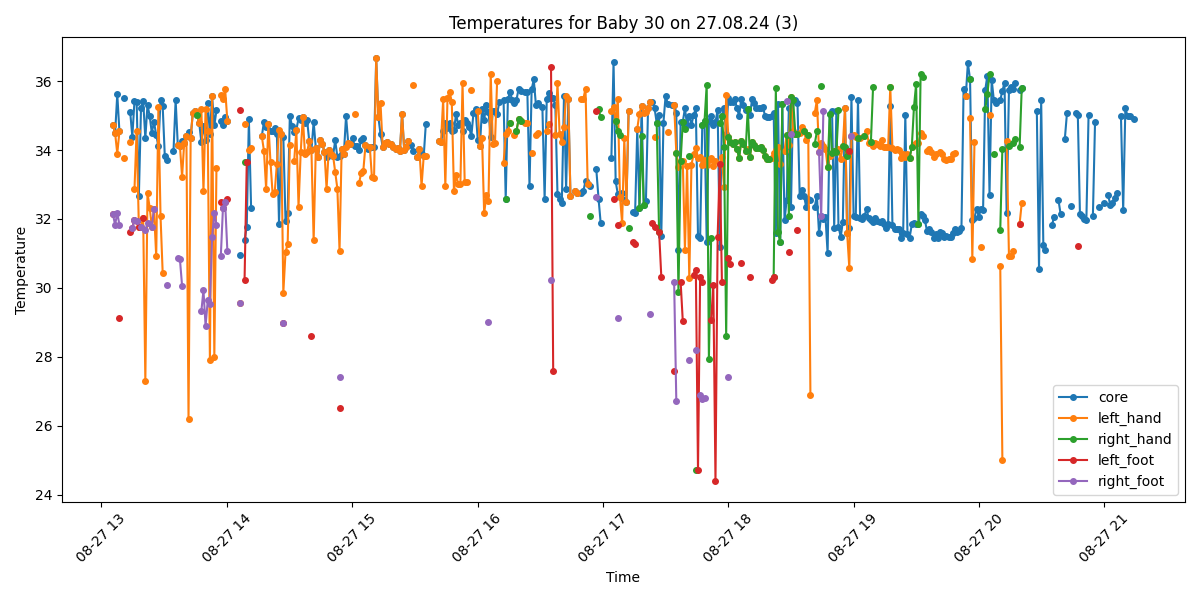

The table this chart was drawn from, first rows:
Process, Image Path, core, left_hand, right_hand, left_foot, right_foot, limbs_avg, core_minus_limbs, diagnosis
False, /data/uabcvmsc/shared/newborn/30/27.08.2…, , , , , , , , 
True, /data/uabcvmsc/shared/newborn/30/27.08.2…, 34.73, 34.73, , 32.13, 32.13, 33.0, 1.73, Hypothermia
True, /data/uabcvmsc/shared/newborn/30/27.08.2…, 34.49, 34.49, , , 31.83, 33.16, 1.33, Hypothermia
True, /data/uabcvmsc/shared/newborn/30/27.08.2…, 35.62, 33.9, , , 32.18, 33.04, 2.58, Peripheral shutdown
True, /data/uabcvmsc/shared/newborn/30/27.08.2…, 34.54, 34.54, , 29.12, 31.83, 31.83, 2.71, Hypothermia and Peripheral shutdown
False, /data/uabcvmsc/shared/newborn/30/27.08.2…, , , , , , , , 
True, /data/uabcvmsc/shared/newborn/30/27.08.2…, 35.51, 33.77, , , , 33.77, 1.74, Normal
False, /data/uabcvmsc/shared/newborn/30/27.08.2…, , , , , , , , 
False, /data/uabcvmsc/shared/newborn/30/27.08.2…, , , , , , , , 
True, /data/uabcvmsc/shared/newborn/30/27.08.2…, 35.11, 34.23, , 31.63, , 32.93, 2.18, Normal
True, /data/uabcvmsc/shared/newborn/30/27.08.2…, 34.39, , , 31.73, 31.73, 31.73, 2.66, Hypothermia and Peripheral shutdown
True, /data/uabcvmsc/shared/newborn/30/27.08.2…, 35.42, 32.86, , 31.98, 31.98, 32.27, 3.15, Peripheral shutdown
True, /data/uabcvmsc/shared/newborn/30/27.08.2…, 35.41, 34.56, , 31.93, 31.93, 32.81, 2.6, Peripheral shutdown
True, /data/uabcvmsc/shared/newborn/30/27.08.2…, 32.66, 31.78, , 31.78, , 31.78, 0.88, Hypothermia
True, /data/uabcvmsc/shared/newborn/30/27.08.2…, 35.22, 31.78, , , 31.78, 31.78, 3.44, Peripheral shutdown
True, /data/uabcvmsc/shared/newborn/30/27.08.2…, 35.43, 32.03, , 32.03, , 32.03, 3.4, Peripheral shutdown
True, /data/uabcvmsc/shared/newborn/30/27.08.2…, 34.34, 27.3, , , 31.68, 29.49, 4.85, Hypothermia and Peripheral shutdown
True, /data/uabcvmsc/shared/newborn/30/27.08.2…, 35.32, 32.76, , , 31.88, 32.32, 3.0, Peripheral shutdown
True, /data/uabcvmsc/shared/newborn/30/27.08.2…, 34.99, 32.33, , , , 32.33, 2.66, Hypothermia and Peripheral shutdown
True, /data/uabcvmsc/shared/newborn/30/27.08.2…, 34.5, 31.78, , , 31.78, 31.78, 2.72, Hypothermia and Peripheral shutdown
True, /data/uabcvmsc/shared/newborn/30/27.08.2…, 34.82, 32.28, , , 32.28, 32.28, 2.54, Hypothermia and Peripheral shutdown
True, /data/uabcvmsc/shared/newborn/30/27.08.2…, 34.44, 30.92, , , , 30.92, 3.52, Hypothermia and Peripheral shutdown
True, /data/uabcvmsc/shared/newborn/30/27.08.2…, 34.12, 35.26, , , , 35.26, -1.14, Hypothermia
True, /data/uabcvmsc/shared/newborn/30/27.08.2…, 35.44, 32.08, , , , 32.08, 3.36, Peripheral shutdown
True, /data/uabcvmsc/shared/newborn/30/27.08.2…, 35.27, 30.43, , , , 30.43, 4.84, Peripheral shutdown
True, /data/uabcvmsc/shared/newborn/30/27.08.2…, 33.82, , , , , , , Hypothermia
True, /data/uabcvmsc/shared/newborn/30/27.08.2…, 33.7, , , , 30.08, 30.08, 3.62, Hypothermia and Peripheral shutdown
False, /data/uabcvmsc/shared/newborn/30/27.08.2…, , , , , , , , 
False, /data/uabcvmsc/shared/newborn/30/27.08.2…, , , , , , , , 
True, /data/uabcvmsc/shared/newborn/30/27.08.2…, 33.96, , , , , , , Hypothermia
True, /data/uabcvmsc/shared/newborn/30/27.08.2…, 35.45, , , , , , , Normal
True, /data/uabcvmsc/shared/newborn/30/27.08.2…, 34.14, 34.14, , , 30.88, 32.51, 1.63, Hypothermia
True, /data/uabcvmsc/shared/newborn/30/27.08.2…, 34.12, 34.12, , , 30.83, 32.47, 1.65, Hypothermia
True, /data/uabcvmsc/shared/newborn/30/27.08.2…, 34.26, 33.23, , , 30.06, 31.64, 2.62, Hypothermia and Peripheral shutdown
True, /data/uabcvmsc/shared/newborn/30/27.08.2…, 34.22, 34.22, , , , 34.22, 0.0, Hypothermia
True, /data/uabcvmsc/shared/newborn/30/27.08.2…, 34.42, 34.42, , , , 34.42, 0.0, Hypothermia
True, /data/uabcvmsc/shared/newborn/30/27.08.2…, 34.52, 26.2, , , , 26.2, 8.32, Hypothermia and Peripheral shutdown
True, /data/uabcvmsc/shared/newborn/30/27.08.2…, 34.36, 34.36, , , , 34.36, 0.0, Hypothermia
True, /data/uabcvmsc/shared/newborn/30/27.08.2…, 35.08, 35.08, , , , 35.08, 0.0, Normal
True, /data/uabcvmsc/shared/newborn/30/27.08.2…, 35.12, 35.12, , , , 35.12, 0.0, Normal
True, /data/uabcvmsc/shared/newborn/30/27.08.2…, 35.01, 35.01, 35.01, , , 35.01, 0.0, Normal
True, /data/uabcvmsc/shared/newborn/30/27.08.2…, 34.78, 34.78, , , , 34.78, 0.0, Hypothermia
True, /data/uabcvmsc/shared/newborn/30/27.08.2…, 34.24, 35.2, , , 29.32, 32.26, 1.98, Hypothermia
True, /data/uabcvmsc/shared/newborn/30/27.08.2…, 34.7, 32.8, , , 29.93, 31.36, 3.34, Hypothermia and Peripheral shutdown
True, /data/uabcvmsc/shared/newborn/30/27.08.2…, 34.3, 35.18, , , 28.9, 32.04, 2.26, Hypothermia
True, /data/uabcvmsc/shared/newborn/30/27.08.2…, 35.36, 34.56, , , 29.64, 32.1, 3.26, Peripheral shutdown
True, /data/uabcvmsc/shared/newborn/30/27.08.2…, 34.46, 27.9, , , 29.54, 28.72, 5.74, Hypothermia and Peripheral shutdown
True, /data/uabcvmsc/shared/newborn/30/27.08.2…, 35.56, 35.56, , , 31.48, 33.52, 2.04, Normal
True, /data/uabcvmsc/shared/newborn/30/27.08.2…, 34.72, 28.0, , , 32.18, 30.09, 4.63, Hypothermia and Peripheral shutdown
True, /data/uabcvmsc/shared/newborn/30/27.08.2…, 35.15, 33.49, , , 31.83, 32.66, 2.49, Normal
False, /data/uabcvmsc/shared/newborn/30/27.08.2…, , , , , , , , 
True, /data/uabcvmsc/shared/newborn/30/27.08.2…, 34.84, 35.6, , 32.48, 30.92, 33.0, 1.84, Hypothermia
True, /data/uabcvmsc/shared/newborn/30/27.08.2…, 34.72, 35.49, , 32.33, 32.33, 33.38, 1.34, Hypothermia
True, /data/uabcvmsc/shared/newborn/30/27.08.2…, 34.96, 35.76, , 32.48, 32.48, 33.57, 1.39, Hypothermia
True, /data/uabcvmsc/shared/newborn/30/27.08.2…, 34.85, 34.85, , 32.59, 31.07, 32.84, 2.01, Hypothermia
False, /data/uabcvmsc/shared/newborn/30/27.08.2…, , , , , , , , 
False, /data/uabcvmsc/shared/newborn/30/27.08.2…, , , , , , , , 
False, /data/uabcvmsc/shared/newborn/30/27.08.2…, , , , , , , , 
False, /data/uabcvmsc/shared/newborn/30/27.08.2…, , , , , , , , 
False, /data/uabcvmsc/shared/newborn/30/27.08.2…, , , , , , , , 
... 440 more rows
